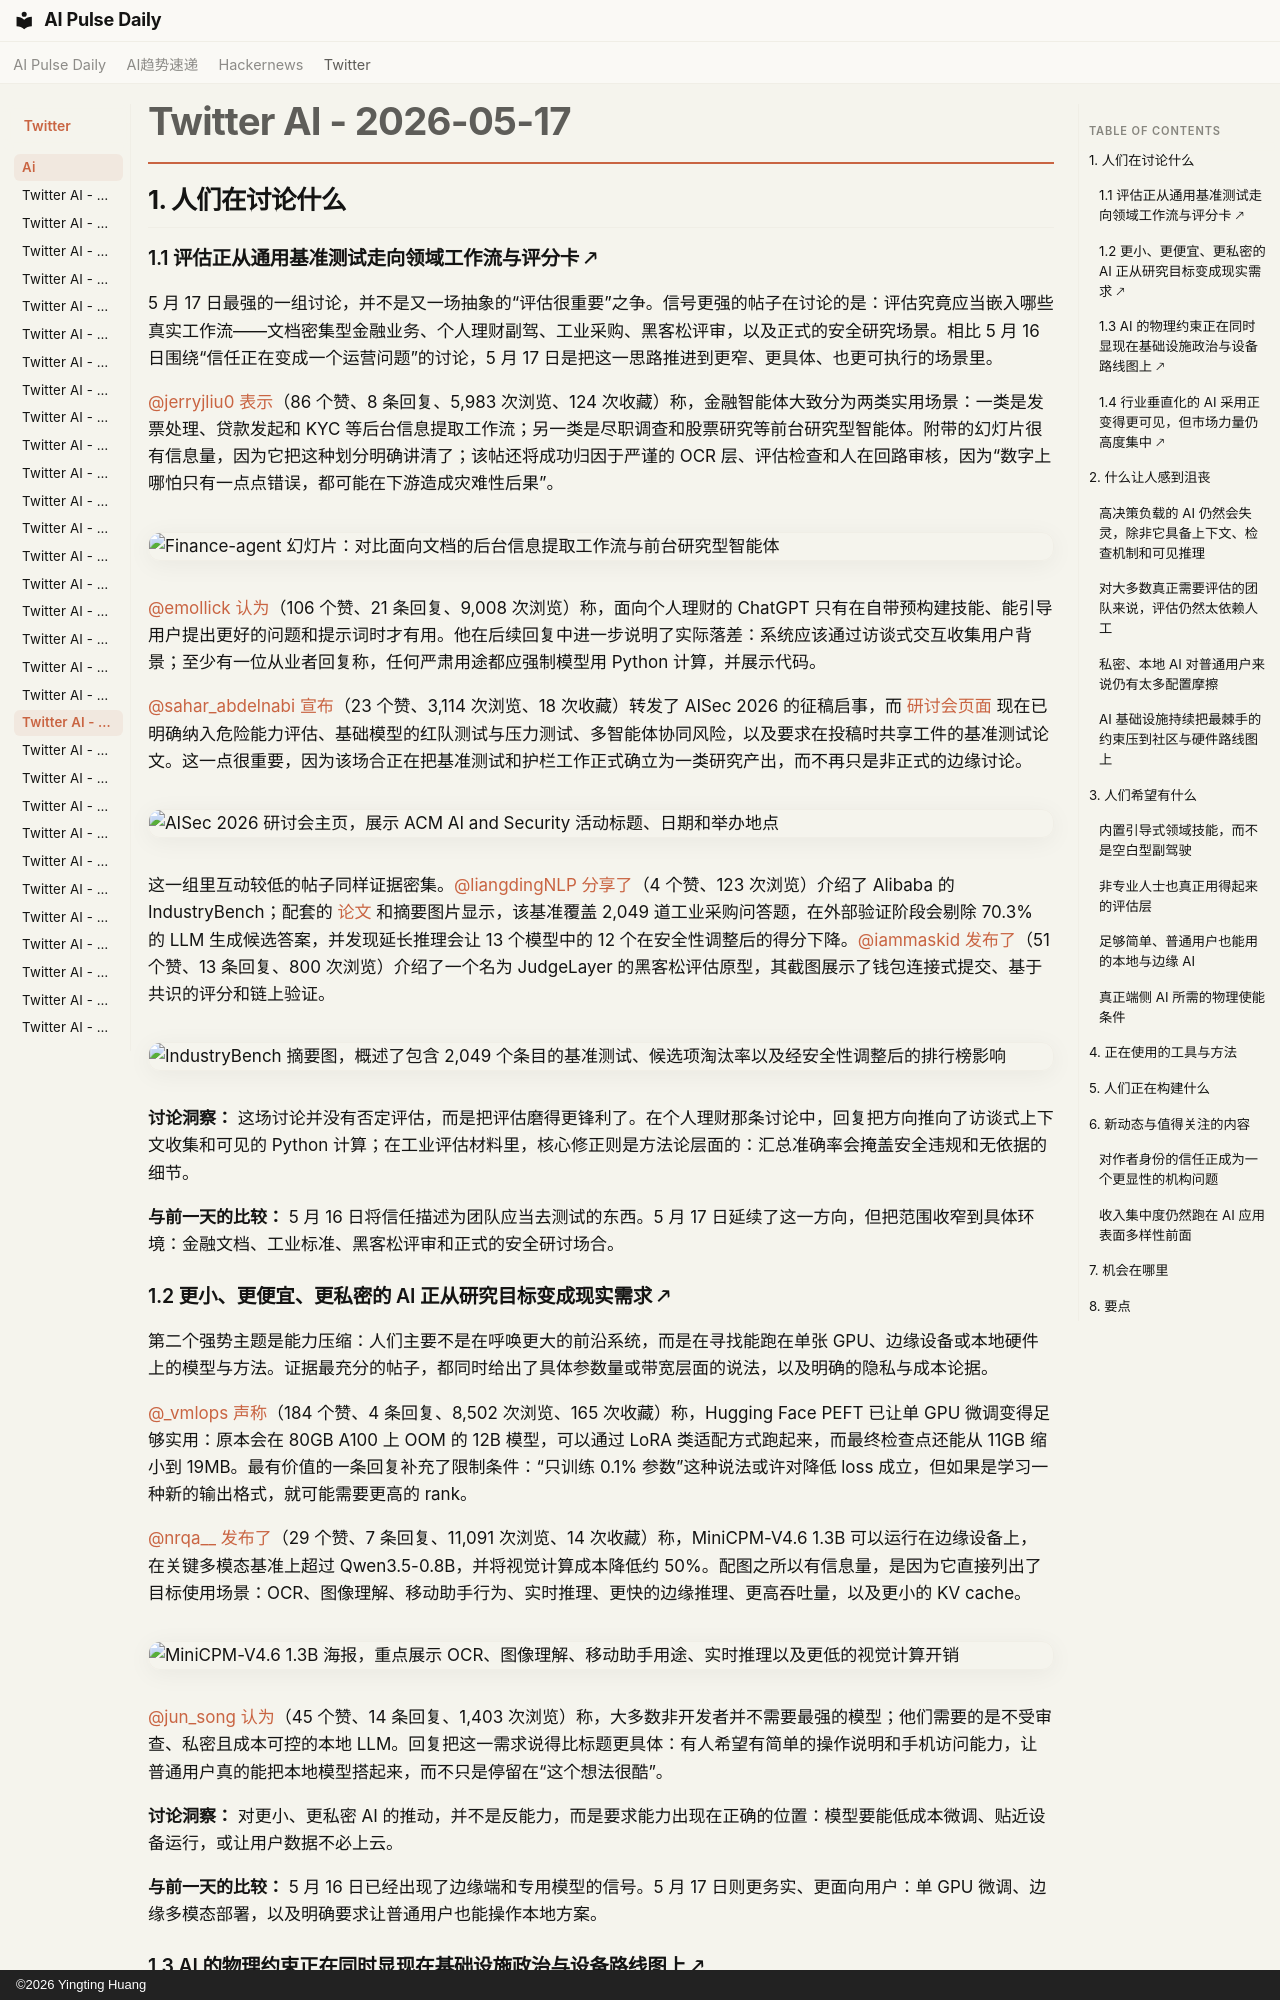

repository: vibewatch/vibewatch.github.io · page: twitter/ai/2026-05-17.zh/index.html · generator: mkdocs · copyright: ©2026 Yingting Huang

# Twitter AI - 2026-05-17

## 1. 人们在讨论什么

### 1.1 评估正从通用基准测试走向领域工作流与评分卡 🡕

5 月 17 日最强的一组讨论，并不是又一场抽象的“评估很重要”之争。信号更强的帖子在讨论的是：评估究竟应当嵌入哪些真实工作流——文档密集型金融业务、个人理财副驾、工业采购、黑客松评审，以及正式的安全研究场景。相比 5 月 16 日围绕“信任正在变成一个运营问题”的讨论，5 月 17 日是把这一思路推进到更窄、更具体、也更可执行的场景里。

[@jerryjliu0](https://x.com/jerryjliu0) [表示](https://x.com/jerryjliu0/status/2055817368253997244)（86 个赞、8 条回复、5,983 次浏览、124 次收藏）称，金融智能体大致分为两类实用场景：一类是发票处理、贷款发起和 KYC 等后台信息提取工作流；另一类是尽职调查和股票研究等前台研究型智能体。附带的幻灯片很有信息量，因为它把这种划分明确讲清了；该帖还将成功归因于严谨的 OCR 层、评估检查和人在回路审核，因为“数字上哪怕只有一点点错误，都可能在下游造成灾难性后果”。

![Finance-agent 幻灯片：对比面向文档的后台信息提取工作流与前台研究型智能体](https://pbs.twimg.com/media/HIe6-wFbwAAGm3G.jpg)

[@emollick](https://x.com/emollick) [认为](https://x.com/emollick/status/2055797877713092997)（106 个赞、21 条回复、9,008 次浏览）称，面向个人理财的 ChatGPT 只有在自带预构建技能、能引导用户提出更好的问题和提示词时才有用。他在后续回复中进一步说明了实际落差：系统应该通过访谈式交互收集用户背景；至少有一位从业者回复称，任何严肃用途都应强制模型用 Python 计算，并展示代码。

[@sahar_abdelnabi](https://x.com/sahar_abdelnabi) [宣布](https://x.com/sahar_abdelnabi/status/2055641366319743248)（23 个赞、3,114 次浏览、18 次收藏）转发了 AISec 2026 的征稿启事，而 [研讨会页面](https://aisec.cc/) 现在已明确纳入危险能力评估、基础模型的红队测试与压力测试、多智能体协同风险，以及要求在投稿时共享工件的基准测试论文。这一点很重要，因为该场合正在把基准测试和护栏工作正式确立为一类研究产出，而不再只是非正式的边缘讨论。

![AISec 2026 研讨会主页，展示 ACM AI and Security 活动标题、日期和举办地点](https://pbs.twimg.com/media/HIcauC2WgAAjUzs.jpg)

这一组里互动较低的帖子同样证据密集。[@liangdingNLP](https://x.com/liangdingNLP) [分享了](https://x.com/liangdingNLP/status/2056046759558959144)（4 个赞、123 次浏览）介绍了 Alibaba 的 IndustryBench；配套的 [论文](https://arxiv.org/abs/2605.10267) 和摘要图片显示，该基准覆盖 2,049 道工业采购问答题，在外部验证阶段会剔除 70.3% 的 LLM 生成候选答案，并发现延长推理会让 13 个模型中的 12 个在安全性调整后的得分下降。[@iammaskid](https://x.com/iammaskid) [发布了](https://x.com/iammaskid/status/2056026727583732048)（51 个赞、13 条回复、800 次浏览）介绍了一个名为 JudgeLayer 的黑客松评估原型，其截图展示了钱包连接式提交、基于共识的评分和链上验证。

![IndustryBench 摘要图，概述了包含 2,049 个条目的基准测试、候选项淘汰率以及经安全性调整后的排行榜影响](https://pbs.twimg.com/media/HIiIEJBaUAAluCa.jpg)

**讨论洞察：** 这场讨论并没有否定评估，而是把评估磨得更锋利了。在个人理财那条讨论中，回复把方向推向了访谈式上下文收集和可见的 Python 计算；在工业评估材料里，核心修正则是方法论层面的：汇总准确率会掩盖安全违规和无依据的细节。

**与前一天的比较：** 5 月 16 日将信任描述为团队应当去测试的东西。5 月 17 日延续了这一方向，但把范围收窄到具体环境：金融文档、工业标准、黑客松评审和正式的安全研讨场合。

### 1.2 更小、更便宜、更私密的 AI 正从研究目标变成现实需求 🡕

第二个强势主题是能力压缩：人们主要不是在呼唤更大的前沿系统，而是在寻找能跑在单张 GPU、边缘设备或本地硬件上的模型与方法。证据最充分的帖子，都同时给出了具体参数量或带宽层面的说法，以及明确的隐私与成本论据。

[@_vmlops](https://x.com/_vmlops) [声称](https://x.com/_vmlops/status/2055945193627557981)（184 个赞、4 条回复、8,502 次浏览、165 次收藏）称，Hugging Face PEFT 已让单 GPU 微调变得足够实用：原本会在 80GB A100 上 OOM 的 12B 模型，可以通过 LoRA 类适配方式跑起来，而最终检查点还能从 11GB 缩小到 19MB。最有价值的一条回复补充了限制条件：“只训练 0.1% 参数”这种说法或许对降低 loss 成立，但如果是学习一种新的输出格式，就可能需要更高的 rank。

[@nrqa__](https://x.com/nrqa__) [发布了](https://x.com/nrqa__/status/2055659791499026844)（29 个赞、7 条回复、11,091 次浏览、14 次收藏）称，MiniCPM-V4.6 1.3B 可以运行在边缘设备上，在关键多模态基准上超过 Qwen3.5-0.8B，并将视觉计算成本降低约 50%。配图之所以有信息量，是因为它直接列出了目标使用场景：OCR、图像理解、移动助手行为、实时推理、更快的边缘推理、更高吞吐量，以及更小的 KV cache。

![MiniCPM-V4.6 1.3B 海报，重点展示 OCR、图像理解、移动助手用途、实时推理以及更低的视觉计算开销](https://pbs.twimg.com/media/HIcrr9vbQAA4Krf.png)

[@jun_song](https://x.com/jun_song) [认为](https://x.com/jun_song/status/2055965290715111766)（45 个赞、14 条回复、1,403 次浏览）称，大多数非开发者并不需要最强的模型；他们需要的是不受审查、私密且成本可控的本地 LLM。回复把这一需求说得比标题更具体：有人希望有简单的操作说明和手机访问能力，让普通用户真的能把本地模型搭起来，而不只是停留在“这个想法很酷”。

**讨论洞察：** 对更小、更私密 AI 的推动，并不是反能力，而是要求能力出现在正确的位置：模型要能低成本微调、贴近设备运行，或让用户数据不必上云。

**与前一天的比较：** 5 月 16 日已经出现了边缘端和专用模型的信号。5 月 17 日则更务实、更面向用户：单 GPU 微调、边缘多模态部署，以及明确要求让普通用户也能操作本地方案。
